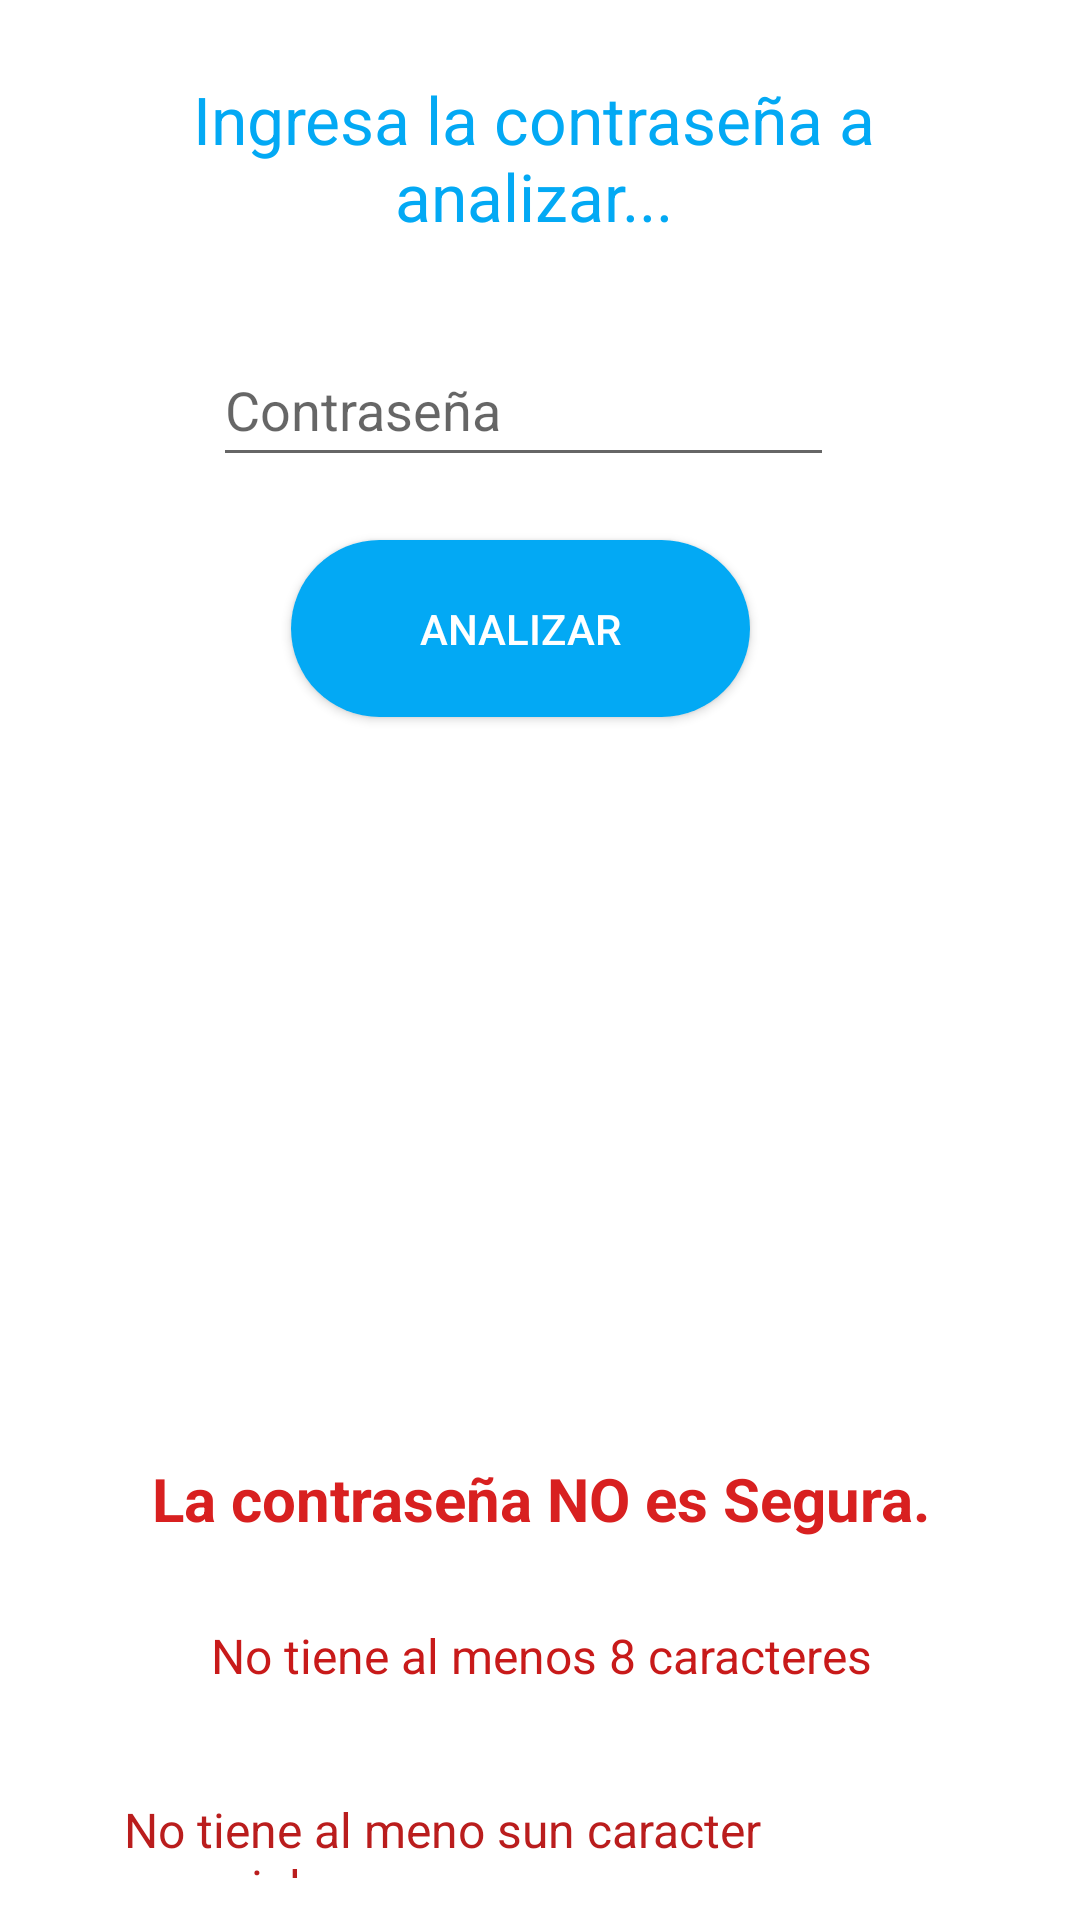

This screen was rendered from an Android layout file. Write that file and the resources it references.
<!-- AndroidManifest.xml: application theme Theme.CiberSeguridadParaTodos -->
<!-- res/layout/activity_analizador_contrasena.xml -->
<?xml version="1.0" encoding="utf-8"?>
<androidx.constraintlayout.widget.ConstraintLayout xmlns:android="http://schemas.android.com/apk/res/android"
    xmlns:app="http://schemas.android.com/apk/res-auto"
    xmlns:tools="http://schemas.android.com/tools"
    android:layout_width="match_parent"
    android:layout_height="match_parent"
    tools:context=".AnalizadorContrasena">

    <RelativeLayout
        android:id="@+id/relativeLayout3"
        android:layout_width="407dp"
        android:layout_height="279dp"
        app:layout_constraintEnd_toEndOf="parent"
        app:layout_constraintStart_toStartOf="parent"
        app:layout_constraintTop_toTopOf="parent">

        <TextView
            android:id="@+id/textView11"
            android:layout_width="283dp"
            android:layout_height="63dp"
            android:layout_alignParentStart="true"
            android:layout_alignParentLeft="true"
            android:layout_alignParentTop="true"
            android:layout_alignParentEnd="true"
            android:layout_alignParentRight="true"
            android:layout_marginStart="62dp"
            android:layout_marginLeft="62dp"
            android:layout_marginTop="25dp"
            android:layout_marginEnd="67dp"
            android:layout_marginRight="67dp"
            android:gravity="center_horizontal"
            android:text="@string/contrasena_analizar"
            android:textAlignment="center"
            android:textColor="#03A9F4"
            android:textSize="22sp" />

        <EditText
            android:id="@+id/editTextTextPersonName3"
            android:layout_width="wrap_content"
            android:layout_height="wrap_content"
            android:layout_below="@+id/textView11"
            android:layout_alignParentStart="true"
            android:layout_alignParentLeft="true"
            android:layout_alignParentEnd="true"
            android:layout_alignParentRight="true"
            android:layout_marginStart="94dp"
            android:layout_marginLeft="94dp"
            android:layout_marginTop="23dp"
            android:layout_marginEnd="106dp"
            android:layout_marginRight="106dp"
            android:ems="10"
            android:hint="Contraseña"
            android:inputType="textPersonName"
            android:minHeight="48dp" />

        <Button
            android:id="@+id/btn_analizar"
            android:layout_width="158dp"
            android:layout_height="wrap_content"
            android:layout_below="@+id/editTextTextPersonName3"
            android:layout_alignParentStart="true"
            android:layout_alignParentLeft="true"
            android:layout_alignParentEnd="true"
            android:layout_alignParentRight="true"
            android:layout_marginStart="120dp"
            android:layout_marginLeft="120dp"
            android:layout_marginTop="21dp"
            android:layout_marginEnd="134dp"
            android:layout_marginRight="134dp"
            android:background="@drawable/background_btn"
            android:padding="20dp"
            android:paddingLeft="5dp"
            android:text="@string/analizar"
            android:textColor="#FFFFFF"
            android:textSize="14sp"
            app:backgroundTint="@null"
            app:layout_constraintEnd_toEndOf="parent"
            app:layout_constraintHorizontal_bias="0.494"
            app:layout_constraintStart_toStartOf="parent"
            app:layout_constraintTop_toTopOf="parent" />
        />
    </RelativeLayout>

    <androidx.constraintlayout.widget.ConstraintLayout
        android:layout_width="414dp"
        android:layout_height="252dp"
        app:layout_constraintBottom_toBottomOf="parent"
        app:layout_constraintEnd_toEndOf="parent"
        app:layout_constraintStart_toStartOf="parent"
        app:layout_constraintTop_toBottomOf="@+id/relativeLayout3"
        app:layout_constraintVertical_bias="1.0">

        <TextView
            android:id="@+id/textView12"
            android:layout_width="wrap_content"
            android:layout_height="wrap_content"
            android:layout_marginTop="28dp"
            android:text="La contraseña NO es Segura."
            android:textColor="#D82020"
            android:textSize="20sp"
            android:textStyle="bold"
            app:layout_constraintEnd_toEndOf="parent"
            app:layout_constraintStart_toStartOf="parent"
            app:layout_constraintTop_toBottomOf="@+id/imageView11" />

        <ImageView
            android:id="@+id/imageView11"
            android:layout_width="93dp"
            android:layout_height="70dp"
            app:layout_constraintEnd_toEndOf="parent"
            app:layout_constraintStart_toStartOf="parent"
            app:layout_constraintTop_toTopOf="parent"
            app:srcCompat="@drawable/ic_baseline_add_alert_24" />

        <TextView
            android:id="@+id/textView13"
            android:layout_width="wrap_content"
            android:layout_height="wrap_content"
            android:layout_marginTop="28dp"
            android:text="No tiene al menos 8 caracteres"
            android:textColor="#C81A1A"
            android:textSize="16sp"
            app:layout_constraintEnd_toEndOf="parent"
            app:layout_constraintStart_toStartOf="parent"
            app:layout_constraintTop_toBottomOf="@+id/textView12" />

        <TextView
            android:id="@+id/textView14"
            android:layout_width="279dp"
            android:layout_height="27dp"
            android:layout_marginTop="32dp"
            android:text="No tiene al meno sun caracter especial."
            android:textColor="#BA1D1D"
            android:textSize="16sp"
            app:layout_constraintBottom_toBottomOf="parent"
            app:layout_constraintEnd_toEndOf="parent"
            app:layout_constraintHorizontal_bias="0.503"
            app:layout_constraintStart_toStartOf="parent"
            app:layout_constraintTop_toBottomOf="@+id/textView13"
            app:layout_constraintVertical_bias="0.238" />
    </androidx.constraintlayout.widget.ConstraintLayout>
</androidx.constraintlayout.widget.ConstraintLayout>
<!-- resources referenced by this layout -->
<resources>
  <!-- drawable background_btn (drawable) -->
  <?xml version="1.0" encoding="utf-8"?>
  
  <selector xmlns:android="http://schemas.android.com/apk/res/android">
      <item>
          <shape android:shape="rectangle">
              <corners android:radius="30dp"/>
              <solid android:color="@color/primari_color"></solid>
  
          </shape>
  
      </item>
  </selector>
  <string name="analizar">Analizar</string>
  <string name="contrasena_analizar">Ingresa la contraseña a analizar...</string>
  <style name="Theme.CiberSeguridadParaTodos" parent="Theme.MaterialComponents.DayNight.DarkActionBar">
          
          <item name="colorPrimary">@color/purple_500</item>
          <item name="colorPrimaryVariant">@color/purple_700</item>
          <item name="colorOnPrimary">@color/white</item>
          
          <item name="colorSecondary">@color/teal_200</item>
          <item name="colorSecondaryVariant">@color/teal_700</item>
          <item name="colorOnSecondary">@color/black</item>
          
          <item name="android:statusBarColor" tools:targetApi="l">?attr/colorPrimaryVariant</item>
          
      </style>
  <color name="primari_color">#03A9F4</color>
  <color name="purple_500">#FF6200EE</color>
  <color name="purple_700">#FF3700B3</color>
  <color name="white">#FFFFFFFF</color>
  <color name="teal_200">#FF03DAC5</color>
  <color name="teal_700">#FF018786</color>
  <color name="black">#FF000000</color>
</resources>
